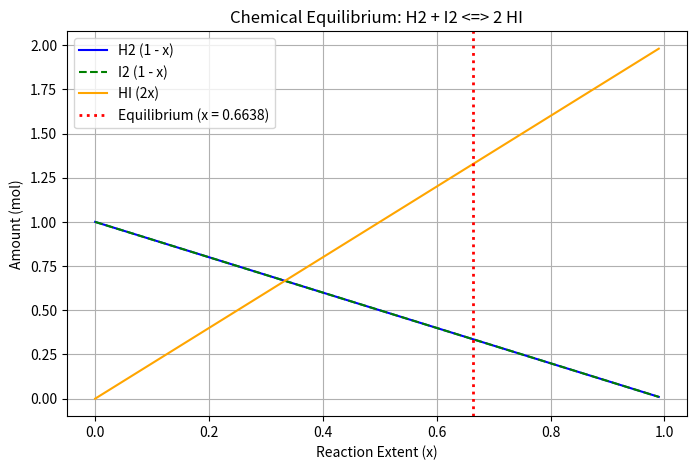

Source code (Python):
"""
PW2 Lab B Part 4 -- chemical equilibrium via the equilibrium constant K.

Reaction  H2 + I2 <=> 2 HI, starting from 1 mol H2 and 1 mol I2.
As the reaction proceeds by an extent x:  H2 = 1-x,  I2 = 1-x,  HI = 2x.
At equilibrium the composition satisfies the equilibrium constant
        K = [HI]^2 / ([H2][I2]) = (2x)^2 / ((1-x)(1-x)).
Given K, find the extent x. Solve it TWO ways and compare.
Run:  python equilibrium.py
"""
import numpy as np
import matplotlib.pyplot as plt
from scipy.optimize import newton, minimize

K = 15.6
a = b = 1.0

# TODO 1: write k_imbalance(x) = (2x)^2/((a-x)(b-x)) - K.
#         It equals zero exactly at equilibrium.
def k_imbalance(x):
    global a,b,K
    return (2*x)**2/((a-x)*(b-x)) - K
# TODO 2 (method 1): use scipy.optimize.newton to find the root of k_imbalance
#         (start x0=0.5). This is root-finding.
x_newton = newton(k_imbalance, x0=0.5)
# TODO 3 (method 2): use scipy.optimize.minimize to minimise k_imbalance(x)**2
#         (method "SLSQP", bounds [(0, 0.999)], x0=[0.5]). Print both answers
#         and confirm they agree.
def objective(x):
  return k_imbalance(x[0]) ** 2

res = minimize(objective, x0=[0.5], bounds=[(0, 0.999)], method="SLSQP")
x_minimized = res.x[0]

print(f"Newton method:   x = {x_newton:.4f}")
print(f"Minimize method: x = {x_minimized:.4f}")
# TODO 4: report the equilibrium amounts (H2, I2, HI), and plot how the three
#         amounts change with the extent x, marking the equilibrium. Save
#         equilibrium.png.
x_eq = x_newton
n_H2_eq = a - x_eq
n_I2_eq = b - x_eq
n_HI_eq = 2 * x_eq

print("\nEquilibrium Composition:")
print(f"  nH2 = {n_H2_eq:.4f} mol")
print(f"  nI2 = {n_I2_eq:.4f} mol")
print(f"  nHI = {n_HI_eq:.4f} mol")

x_smooth = np.linspace(0, 0.99, 200)
H2 = a - x_smooth
I2 = b - x_smooth
HI = 2 * x_smooth

plt.figure(figsize=(8, 5))
plt.plot(x_smooth, H2, label="H2 (1 - x)", color="blue")
plt.plot(x_smooth, I2, label="I2 (1 - x)", color="green", linestyle="--")
plt.plot(x_smooth, HI, label="HI (2x)", color="orange")

plt.axvline(
    x_eq,
    color="red",
    linestyle=":",
    linewidth=2,
    label=f"Equilibrium (x = {x_eq:.4f})",
)

plt.xlabel("Reaction Extent (x)")
plt.ylabel("Amount (mol)")
plt.title("Chemical Equilibrium: H2 + I2 <=> 2 HI")
plt.grid(True)
plt.legend()
plt.savefig("equilibrium.png")
print("\nPlot saved as equilibrium.png")
